Labelled photos from "Mushroom-Classification-Dataset", an image-classification folder in aster-w-ylsh/Mushroom-Classification-Dataset. The possible labels are: Amanita muscaria, Cantharellus cibarius, Coprinus comatus, Flammulina velutipes, Macrolepiota procera, Pleurotus ostreatus, Apioperdon pyriforme, Boletus edulis, Fomes fomentarius, Hericium coralloides, Lycoperdon perlatum, Tremella mesenterica.

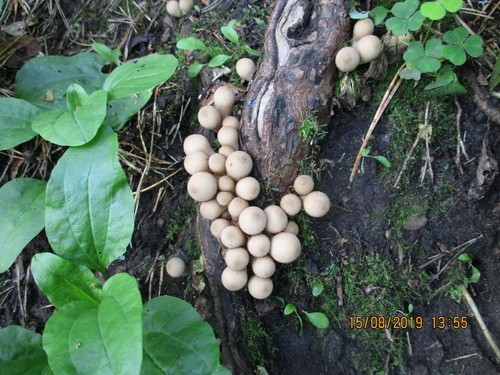
Label: Apioperdon pyriforme

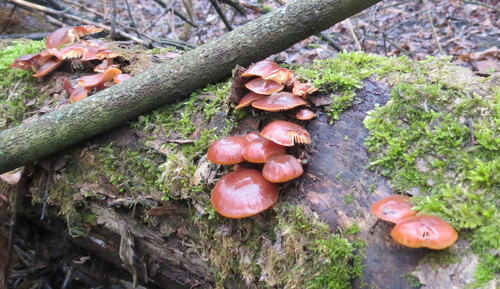
Label: Flammulina velutipes

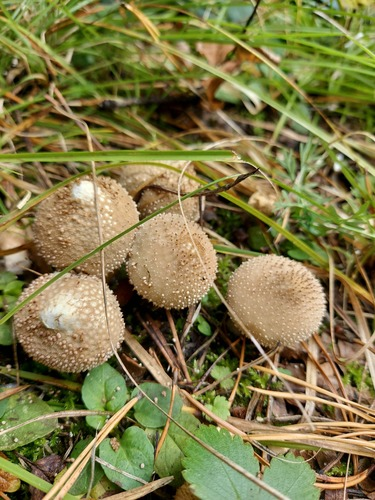
Label: Lycoperdon perlatum

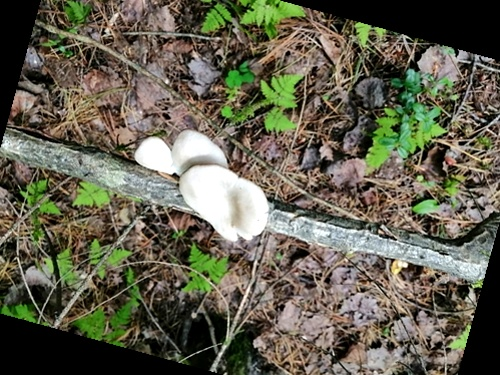
Label: Pleurotus ostreatus

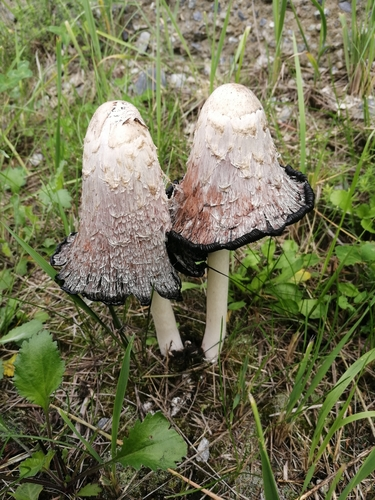
Label: Coprinus comatus

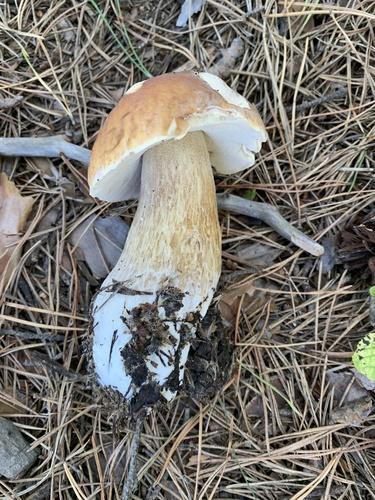
Label: Boletus edulis
